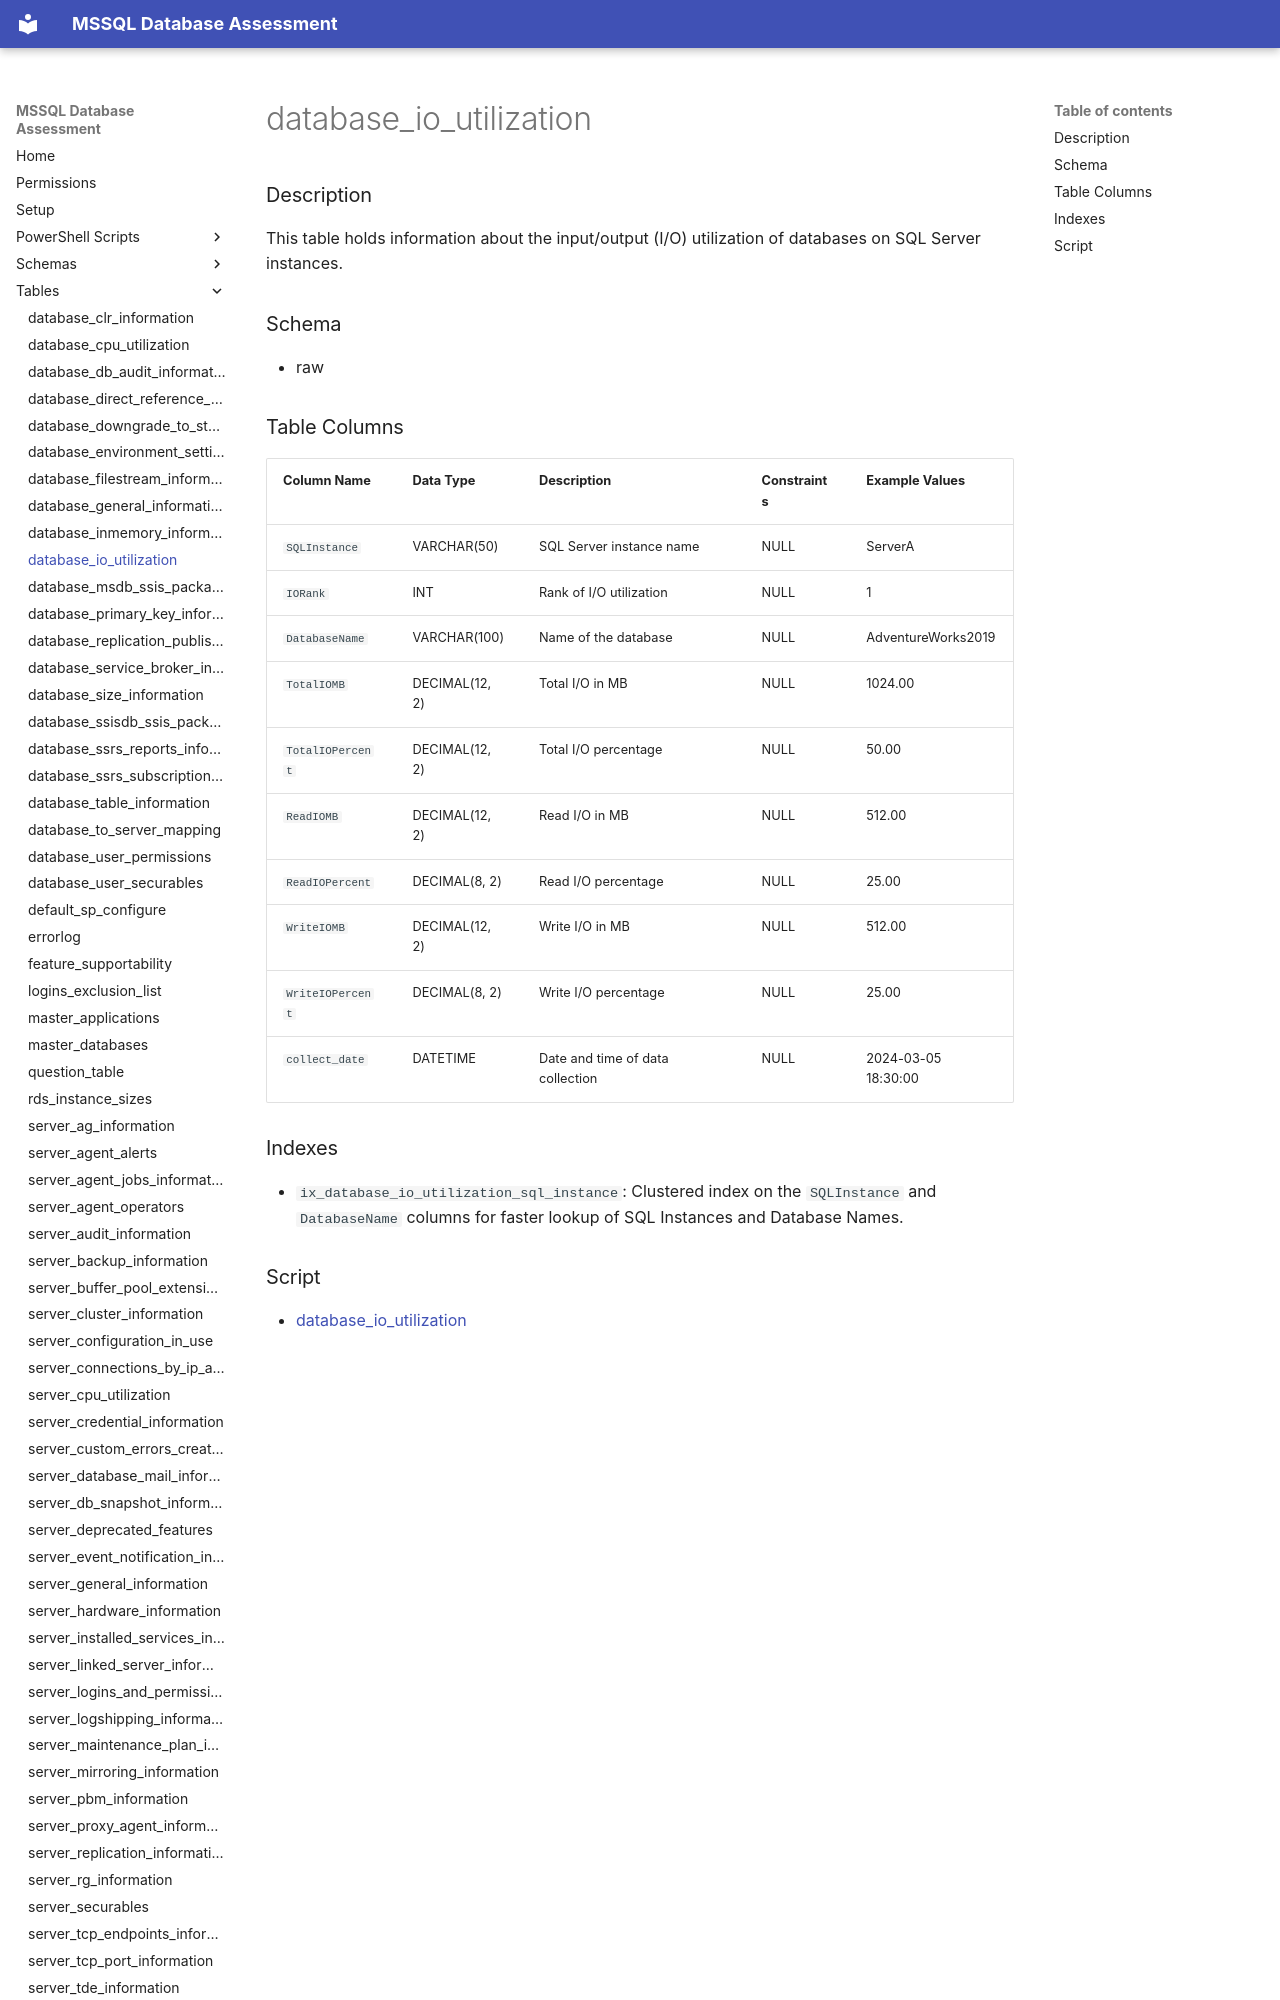

repository: aws-samples/sample-mssql-pre-migration-database-assessment · page: tables/database_io_utilization/index.html · generator: mkdocs

# database_io_utilization

### Description

This table holds information about the input/output (I/O) utilization of databases on SQL Server instances.

### Schema

- raw

### Table Columns

| Column Name      | Data Type       | Description                               | Constraints         | Example Values           |
|------------------|-----------------|-------------------------------------------|----------------------|-------------------------|
| `SQLInstance`    | VARCHAR(50)     | SQL Server instance name                  | NULL                 | ServerA                 |
| `IORank`         | INT             | Rank of I/O utilization                   | NULL                 | 1                       |
| `DatabaseName`   | VARCHAR(100)    | Name of the database                      | NULL                 | AdventureWorks2019      |
| `TotalIOMB`      | DECIMAL(12, 2)  | Total I/O in MB                           | NULL                 | 1024.00                 |
| `TotalIOPercent` | DECIMAL(12, 2)  | Total I/O percentage                      | NULL                 | 50.00                   |
| `ReadIOMB`       | DECIMAL(12, 2)  | Read I/O in MB                            | NULL                 | 512.00                  |
| `ReadIOPercent`  | DECIMAL(8, 2)   | Read I/O percentage                       | NULL                 | 25.00                   |
| `WriteIOMB`      | DECIMAL(12, 2)  | Write I/O in MB                           | NULL                 | 512.00                  |
| `WriteIOPercent` | DECIMAL(8, 2)   | Write I/O percentage                      | NULL                 | 25.00                   |
| `collect_date`   | DATETIME        |
